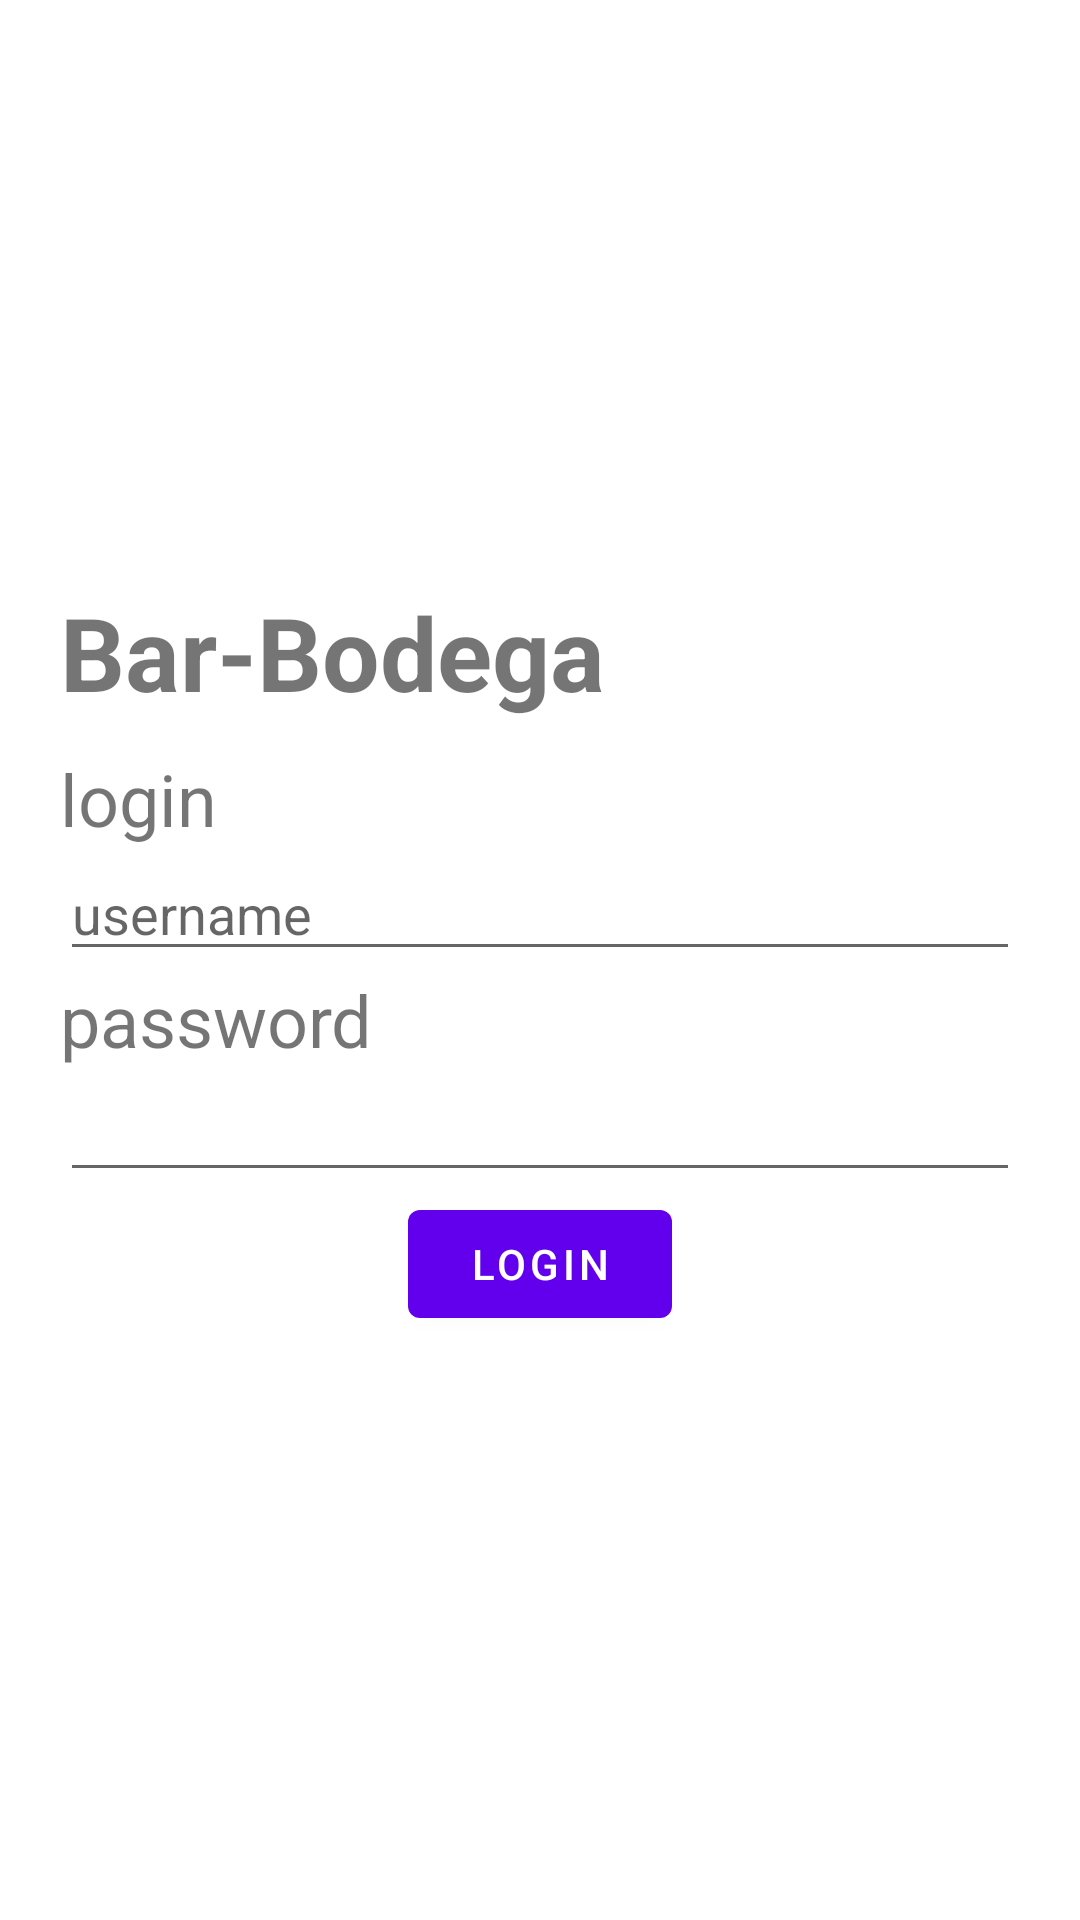

Produce the Android XML layout that renders to this screen, including the resource entries it uses.
<!-- AndroidManifest.xml: application theme Theme.ProyectoUF7JuanYJorge -->
<!-- res/layout/fragment_first.xml -->
<?xml version="1.0" encoding="utf-8"?>
<androidx.constraintlayout.widget.ConstraintLayout xmlns:android="http://schemas.android.com/apk/res/android"
    xmlns:app="http://schemas.android.com/apk/res-auto"
    xmlns:tools="http://schemas.android.com/tools"
    android:layout_width="match_parent"
    android:layout_height="match_parent"
    tools:context=".FirstFragment">

    <LinearLayout
        android:layout_width="match_parent"
        android:layout_height="match_parent"
        android:orientation="vertical"
        android:gravity="center|left"
        android:padding="20dp"
        tools:layout_editor_absoluteX="1dp"
        tools:layout_editor_absoluteY="1dp">

        <TextView
            android:id="@+id/textview_first"
            android:layout_width="wrap_content"
            android:layout_height="wrap_content"
            android:layout_marginBottom="10dp"
            android:text="Bar-Bodega"
            android:textSize="34sp"
            android:textStyle="bold"
            />

        <LinearLayout
            android:layout_width="match_parent"
            android:layout_height="wrap_content"
            android:orientation="vertical">

            <TextView
                android:id="@+id/textView"
                android:layout_width="wrap_content"
                android:layout_height="wrap_content"
                android:text="login"
                android:textSize="24sp" />


            <EditText
                android:id="@+id/editTextTextPersonName"
                android:layout_width="match_parent"
                android:layout_height="wrap_content"
                android:ems="10"
                android:hint="username"
                android:inputType="textPersonName"
               />

            <TextView
                android:id="@+id/textView2"
                android:layout_width="match_parent"
                android:layout_height="wrap_content"
               android:text="password"
                android:textSize="24sp"/>

            <EditText
                android:id="@+id/editTextTextPassword"
                android:layout_width="match_parent"
                android:layout_height="wrap_content"
                android:ems="10"
                android:inputType="textPassword">

            </EditText>


        </LinearLayout>

        <LinearLayout
            android:layout_width="match_parent"
            android:layout_height="wrap_content"
            android:gravity="center"
            android:orientation="horizontal">

            <Button
                android:id="@+id/button_first"
                android:layout_width="wrap_content"
                android:layout_height="wrap_content"
                android:text="login">
            </Button>
        </LinearLayout>
    </LinearLayout>
</androidx.constraintlayout.widget.ConstraintLayout>
<!-- resources referenced by this layout -->
<resources>
  <style name="Theme.ProyectoUF7JuanYJorge" parent="Theme.MaterialComponents.DayNight.DarkActionBar">
          
          <item name="colorPrimary">@color/purple_500</item>
          <item name="colorPrimaryVariant">@color/purple_700</item>
          <item name="colorOnPrimary">@color/white</item>
          
          <item name="colorSecondary">@color/teal_200</item>
          <item name="colorSecondaryVariant">@color/teal_700</item>
          <item name="colorOnSecondary">@color/black</item>
          
          <item name="android:statusBarColor" tools:targetApi="l">?attr/colorPrimaryVariant</item>
          
      </style>
  <!-- not gathered from this repository: default colours our renderer supplied (Android Studio template values) -->
  <color name="purple_500">#FF6200EE</color>
  <color name="purple_700">#FF3700B3</color>
  <color name="teal_200">#FF03DAC5</color>
  <color name="teal_700">#FF018786</color>
  <color name="black">#FF000000</color>
  <color name="white">#FFFFFFFF</color>
</resources>
